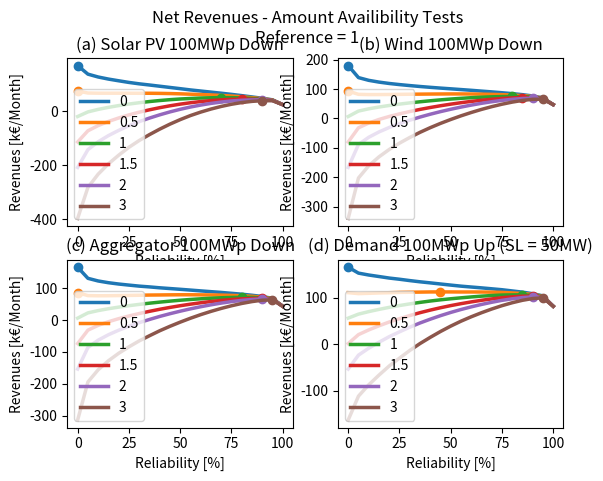

Python code for this plot:
# -*- coding: utf-8 -*-
"""
Created on Sun May 26 23:34:08 2019

@author: user
"""
import numpy as np
import matplotlib.pyplot as plt

TENNET = 0
#%%#####################################################################
# FINANCIALS
########################################################################

#%% PROCESS
print("Process Financials")

#initialize
titles = ["(a) Solar PV 100MWp Down","(b) Wind 100MWp Down","(c) Aggregator 100MWp Down","(d) Demand 100MWp Up (SL = 50MW)"]
step = 0.05
reliability = 1-np.arange(0,1+step/2,step)

volumes = np.array([[  5.79444444,  10.78888889,  10.02222222,  18.79444444, 1.06111111,   7.7       ],
                    [  9.88333333,  16.        ,  15.66111111,  23.87777778,2.28888889,  11.86666667],
                   [ 11.20555556,  17.50555556,  17.05      ,  24.96666667,2.64444444,  12.96111111],
                   [ 12.33333333,  18.52777778,  17.91666667,  25.73333333,2.93333333,  13.72777778],
                   [ 13.46666667,  19.33333333,  18.7       ,  26.33888889,3.23333333,  14.37222222],
                   [ 14.53888889,  20.04444444,  19.33888889,  26.94444444,3.42777778,  14.93333333],
                   [ 15.52777778,  20.71666667,  19.98333333,  27.41111111,3.71111111,  15.46111111],
                   [ 16.47777778,  21.33333333,  20.54444444,  27.87777778,3.92222222,  15.95      ],
                   [ 17.42222222,  21.97222222,  21.11666667,  28.30555556,4.16666667,  16.36111111],
                   [ 18.36666667,  22.56111111,  21.71111111,  28.74444444,4.42777778,  16.8       ],
                   [ 19.45555556,  23.15      ,  22.28888889,  29.27777778,4.62777778,  17.30555556],
                   [ 20.51666667,  23.72777778,  22.83888889,  29.83333333,4.85      ,  17.73333333],
                   [ 21.58333333,  24.34444444,  23.39444444,  30.4       ,5.06666667,  18.18333333],
                   [ 22.64444444,  25.00555556,  24.05555556,  30.93888889,5.42777778,  18.67777778],
                   [ 23.66666667,  25.73888889,  24.63333333,  31.55555556,5.62222222,  19.2       ],
                   [ 24.87777778,  26.52222222,  25.38888889,  32.23333333,5.89444444,  19.76666667],
                   [ 26.31111111,  27.41111111,  26.18333333,  32.83333333,6.32777778,  20.47222222],
                   [ 27.8       ,  28.51111111,  27.16111111,  33.61111111,6.67222222,  21.28888889],
                   [ 29.60555556,  29.91111111,  28.43333333,  34.37777778,7.04444444,  22.40555556],
                   [ 32.08888889,  32.08333333,  30.38333333,  35.33333333,7.58888889,  24.06666667],
                   [ 39.47777778,  41.55555556,  38.52222222,  38.3       ,11.66666667,  31.67777778]])

fig,axes = plt.subplots(2,2)

TESTS_ARRAY = [0,0.5,1,1.5,2,3]
plt.suptitle("Net Revenues - Amount Availibility Tests\nReference = 1")
#
#ALLOWED_FAILS_ARRAY = [0,1,2,3,5,10]
#plt.suptitle("Net Revenues - Allowed Fails")
#
#ACTIVATION_PENALTY_ARRAY = [10,40,70,100,130,160,200]
#plt.suptitle("Net Revenues - Activation Penalty \n reference = 10")

#ACTIVATION_DURATION_ARRAY = [1,2,4,8,16]
#plt.suptitle("Net Revenues - Activation Duration\nReference = 4")

#RATIO_MISSING_ARRAY = [1,1.3,1.6,1.9,2.2,2.5]
#plt.suptitle("Net Revenues - Ratio Missing Volumes\nReference = 1.3")

#compute
for n,TESTS in enumerate(TESTS_ARRAY):
    legend = TESTS
    #PARAMETERS#############################
    #Bids
    CAPACITY_REMUNERATION = 6 #EUR/MW/h
    ACTIVATION_REMUNERATION = 70 #EUR/MWh/activation
    
    #Market Parameters
    ACTIVATIONS = 2/12 #activations/M
    #TESTS = 12/12
    ACTIVATION_DURATION = 4#h
    CAPACITY_DURATION = 720#h
    RATIO_MISSING = 1.30#
    #ALLOWED_FAILS = 3
    
    #External Determined
    ACTIVATION_PENALTY = 100 #EUR/MWh/activation

    #############################
    #Remuneration
    capacityRemuneration = CAPACITY_DURATION*CAPACITY_REMUNERATION*volumes
    activationRemuneration = ACTIVATION_DURATION*ACTIVATION_REMUNERATION*volumes
    testPenalty = CAPACITY_DURATION*CAPACITY_REMUNERATION*RATIO_MISSING*(volumes-volumes[0,:])
    activationPenalty = ACTIVATION_DURATION*ACTIVATION_PENALTY*(volumes-volumes[0,:])

    #Revenues Components
    capacityRevenues = capacityRemuneration
    activationRevenues = ACTIVATIONS*activationRemuneration
    activationCosts = np.matmul(np.diag(1-reliability),ACTIVATIONS*activationPenalty)
    testCosts = np.matmul(np.diag(1-reliability),TESTS*testPenalty)
    
    #Net Revenues
    revenues = capacityRevenues + activationRevenues
    costs = activationCosts  + testCosts
    netRevenues = revenues - costs
    
        
    #%% ILLUSTRATE
    print("Illustrate Financials")

    #initialize
    for k,source in enumerate(["solar","wind","agg","demand"]):
        axes[int(k/2),k%2].plot(reliability*100, netRevenues[:,k]/10**3,linewidth=2.5,label = str(legend))
        #axes[int(k/2),k%2].plot(reliability*100, revenues[:,k]/10**3, linestyle = "-",linewidth=1)
        #axes[int(k/2),k%2].plot(reliability*100, costs[:,k]/10**3, linestyle = "-",linewidth=1)        

        axes[int(k/2),k%2].set_xlabel("Reliability [%]")
        axes[int(k/2),k%2].set_ylabel("Revenues [k€/Month]")
        axes[int(k/2),k%2].legend()
        axes[int(k/2),k%2].set_title(titles[k])
        
    
        ##RECOMMENDATION ------------------
        x = reliability[np.argmax(netRevenues[:,k])]*100
        y = np.amax(netRevenues[:,k])/10**3
        
        col = ["C0",'C1','C2','C3','C4','C5','C6','C7']
        axes[int(k/2),k%2].plot([x], [y], 'o',color =col[n])
